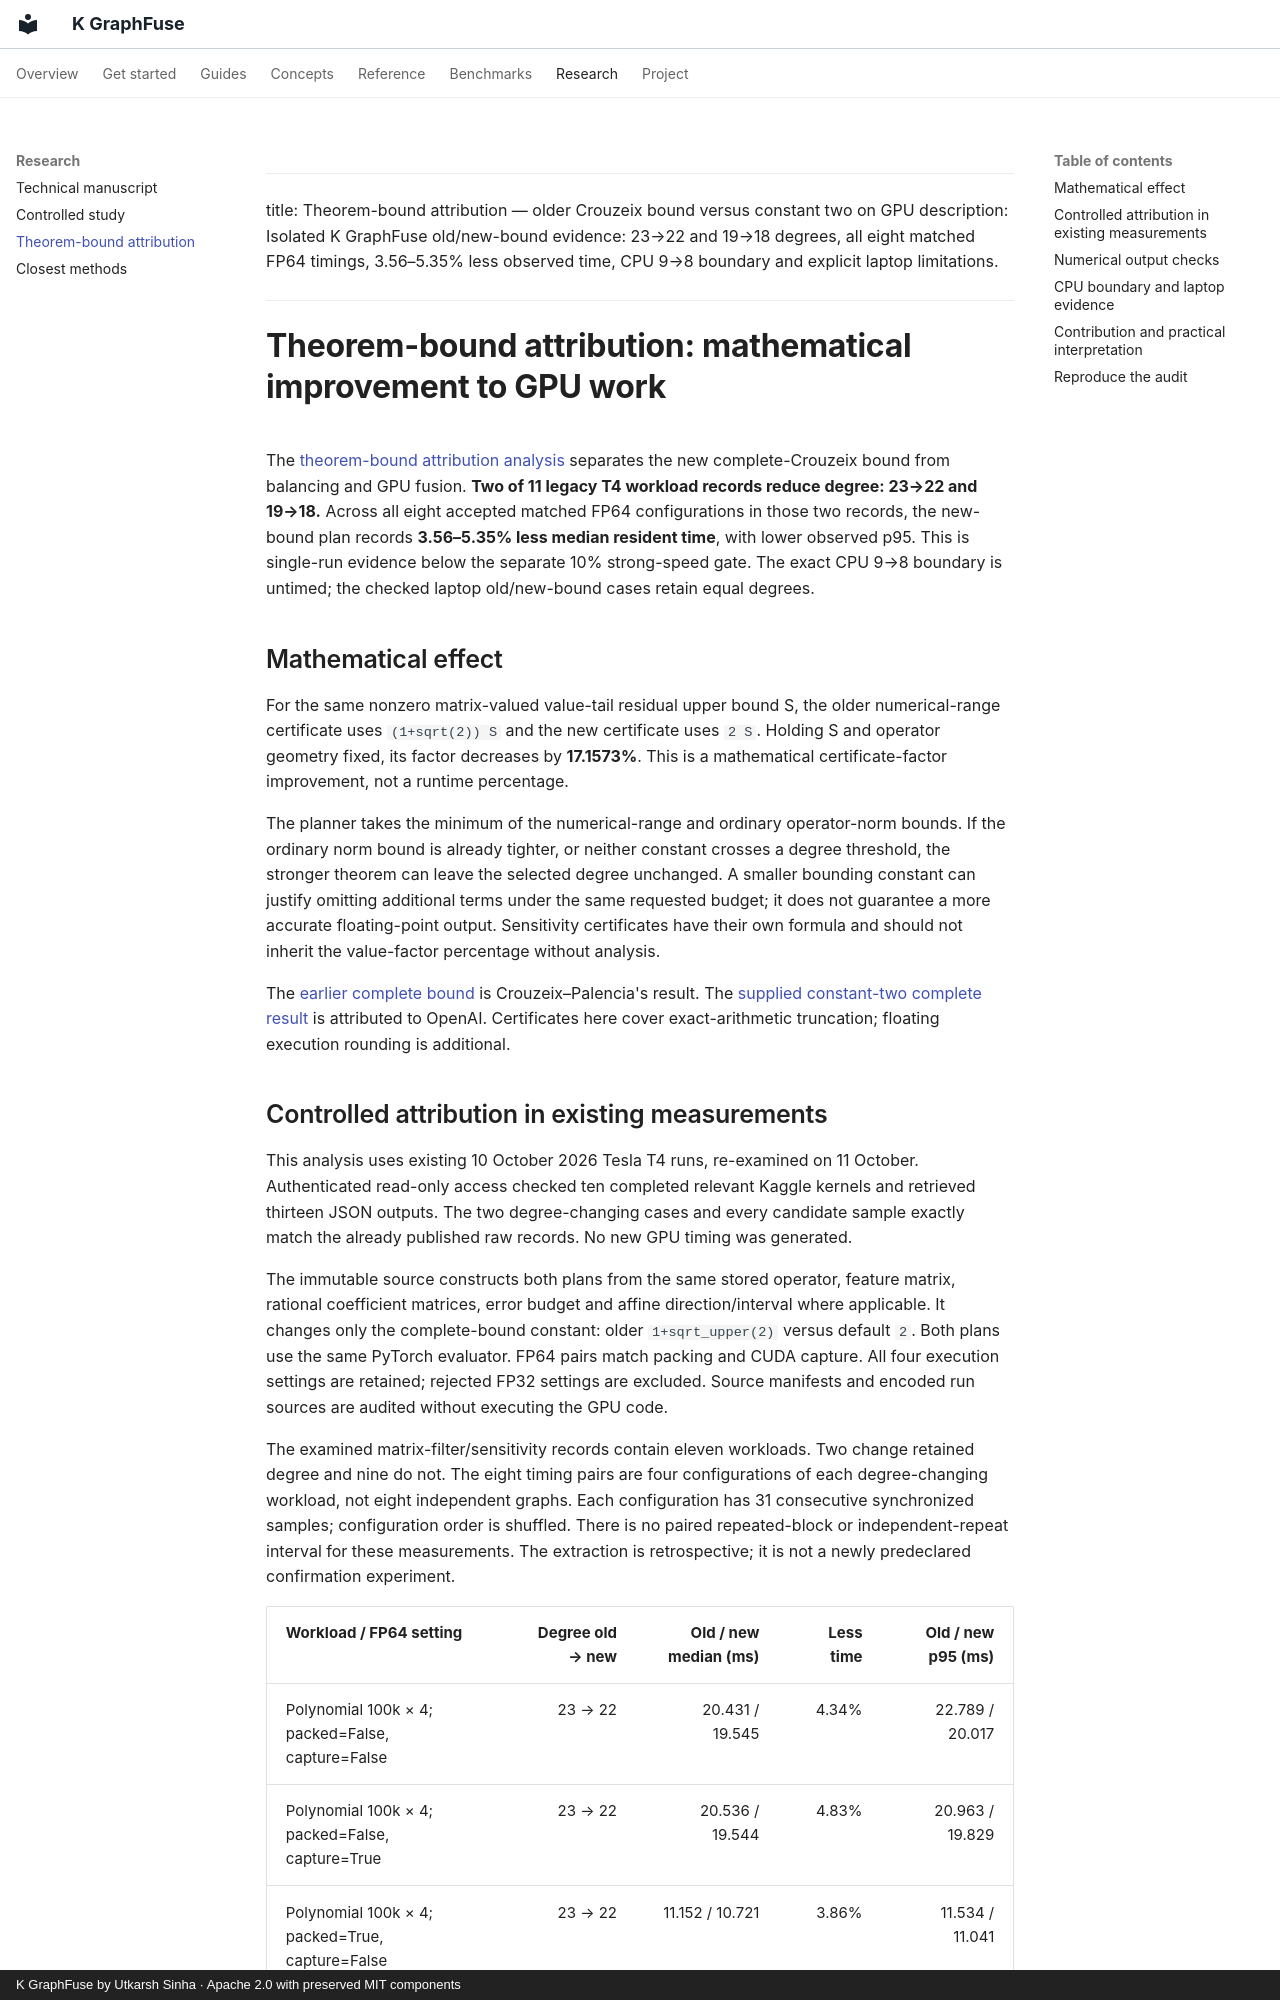

repository: Utkarsh-Sinha0/k-graphfuse · page: research/bound-attribution/index.html · generator: mkdocs · copyright: K GraphFuse by Utkarsh Sinha · Apache 2.0 with preserved MIT components

---
title: Theorem-bound attribution — older Crouzeix bound versus constant two on GPU
description: Isolated K GraphFuse old/new-bound evidence: 23→22 and 19→18 degrees, all eight matched FP64 timings, 3.56–5.35% less observed time, CPU 9→8 boundary and explicit laptop limitations.
---
# Theorem-bound attribution: mathematical improvement to GPU work

The [theorem-bound attribution analysis](https://utkarsh-sinha0.github.io/k-graphfuse/research/bound-attribution/) separates the new complete-Crouzeix bound from balancing and GPU fusion. **Two of 11 legacy T4 workload records reduce degree: 23→22 and 19→18.** Across all eight accepted matched FP64 configurations in those two records, the new-bound plan records **3.56–5.35% less median resident time**, with lower observed p95. This is single-run evidence below the separate 10% strong-speed gate. The exact CPU 9→8 boundary is untimed; the checked laptop old/new-bound cases retain equal degrees.

## Mathematical effect

For the same nonzero matrix-valued value-tail residual upper bound S, the older numerical-range certificate uses `(1+sqrt(2)) S` and the new certificate uses `2 S`. Holding S and operator geometry fixed, its factor decreases by **17.1573%**. This is a mathematical certificate-factor improvement, not a runtime percentage.

The planner takes the minimum of the numerical-range and ordinary operator-norm bounds. If the ordinary norm bound is already tighter, or neither constant crosses a degree threshold, the stronger theorem can leave the selected degree unchanged. A smaller bounding constant can justify omitting additional terms under the same requested budget; it does not guarantee a more accurate floating-point output. Sensitivity certificates have their own formula and should not inherit the value-factor percentage without analysis.

The [earlier complete bound](https://doi.org/10.1137/17M1116672) is Crouzeix–Palencia's result. The [supplied constant-two complete result](https://github.com/openai/math/blob/fd4aeeb2ee4fc729c18d98444fed42fd0529eeeb/preprints/A-direct-proof-of-the-complete-Crouzeix-inequality-September-26-2026/paper.pdf) is attributed to OpenAI. Certificates here cover exact-arithmetic truncation; floating execution rounding is additional.
